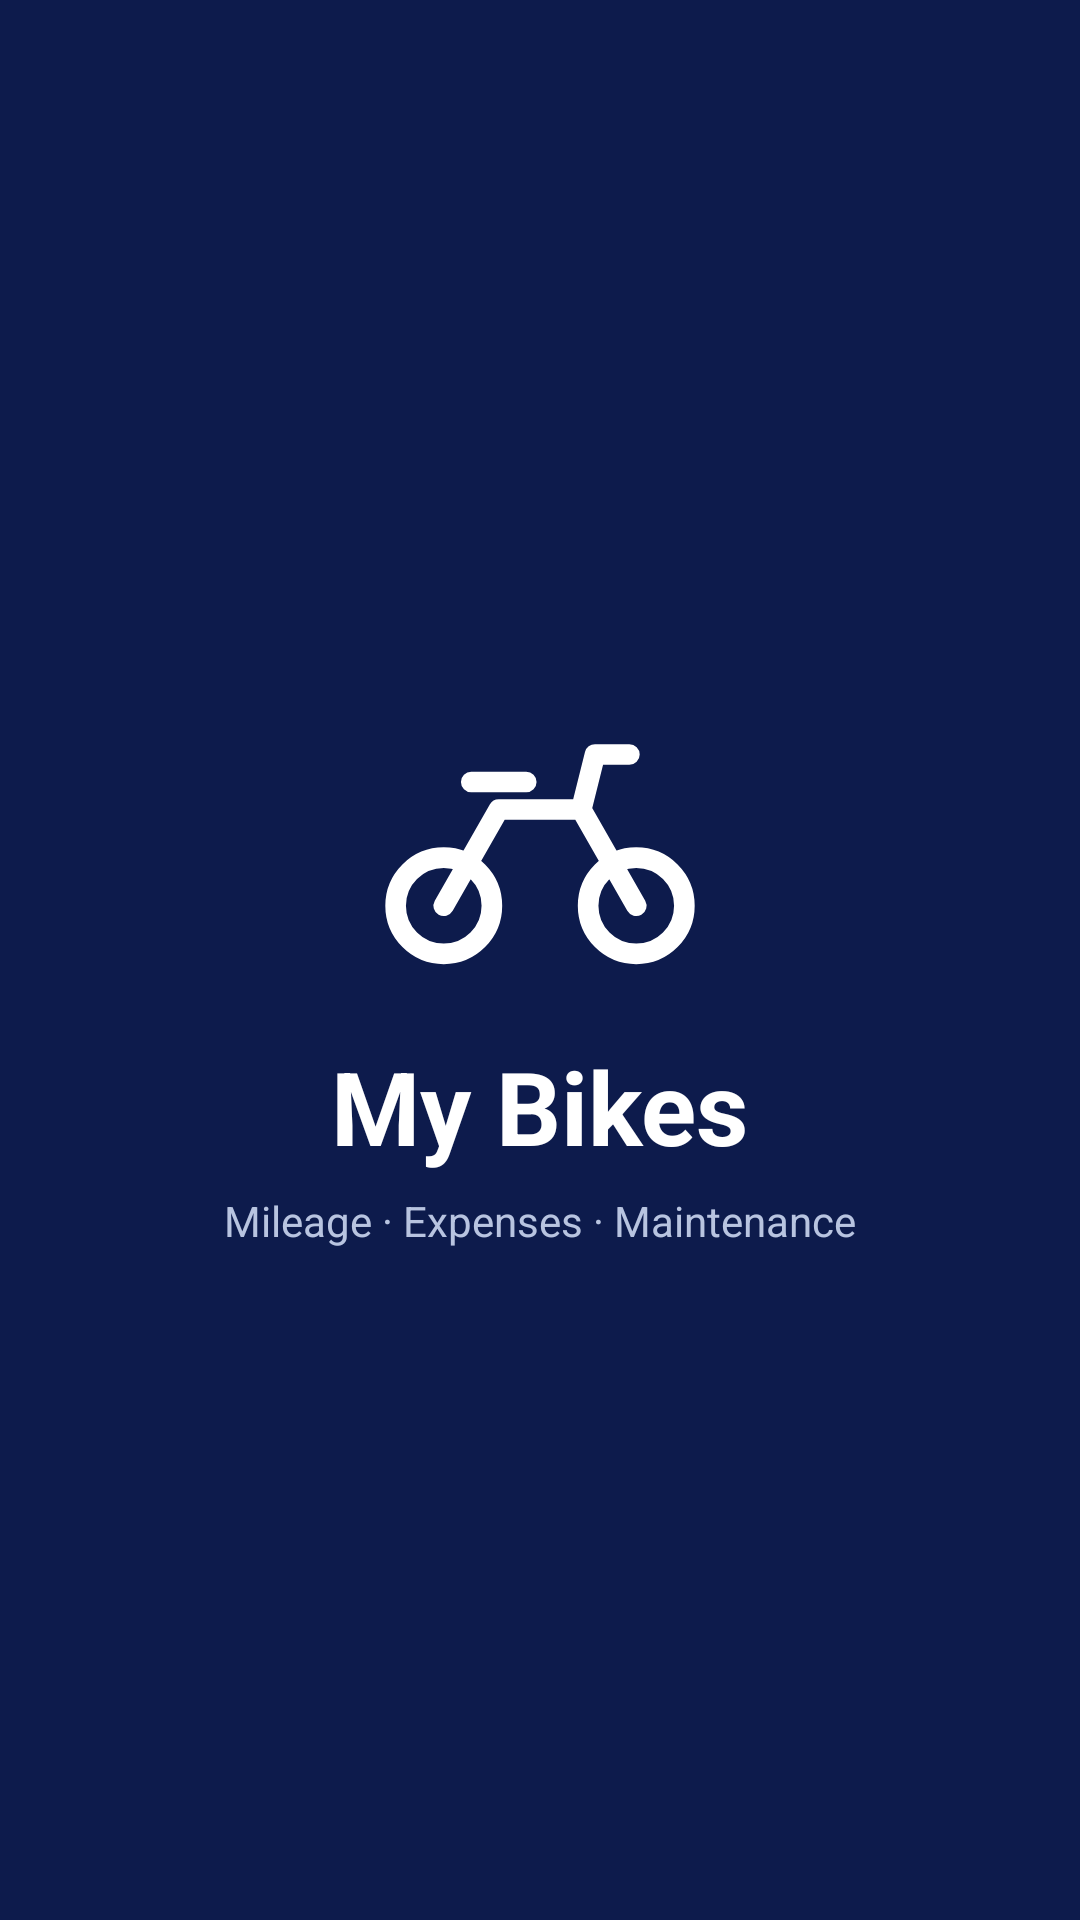

Here is an Android app screen rendered from its layout file. Give the layout XML and the strings, colors and styles it references.
<!-- AndroidManifest.xml: application theme Theme.MyBikes -->
<!-- res/layout/activity_splash.xml -->
<?xml version="1.0" encoding="utf-8"?>
<androidx.constraintlayout.widget.ConstraintLayout xmlns:android="http://schemas.android.com/apk/res/android"
    xmlns:app="http://schemas.android.com/apk/res-auto"
    android:layout_width="match_parent"
    android:layout_height="match_parent"
    android:background="@color/navy_fixed">

    <ImageView
        android:id="@+id/ivLogo"
        android:layout_width="110dp"
        android:layout_height="110dp"
        android:src="@drawable/ic_bike"
        android:tint="@color/white"
        app:layout_constraintBottom_toTopOf="@id/tvAppName"
        app:layout_constraintEnd_toEndOf="parent"
        app:layout_constraintStart_toStartOf="parent"
        app:layout_constraintTop_toTopOf="parent"
        app:layout_constraintVertical_chainStyle="packed" />

    <TextView
        android:id="@+id/tvAppName"
        android:layout_width="wrap_content"
        android:layout_height="wrap_content"
        android:layout_marginTop="12dp"
        android:text="My Bikes"
        android:textColor="@color/white"
        android:textSize="34sp"
        android:textStyle="bold"
        app:layout_constraintBottom_toTopOf="@id/tvTagline"
        app:layout_constraintEnd_toEndOf="parent"
        app:layout_constraintStart_toStartOf="parent"
        app:layout_constraintTop_toBottomOf="@id/ivLogo" />

    <TextView
        android:id="@+id/tvTagline"
        android:layout_width="wrap_content"
        android:layout_height="wrap_content"
        android:layout_marginTop="6dp"
        android:text="Mileage · Expenses · Maintenance"
        android:textColor="#B8C4E0"
        android:textSize="14sp"
        app:layout_constraintBottom_toBottomOf="parent"
        app:layout_constraintEnd_toEndOf="parent"
        app:layout_constraintStart_toStartOf="parent"
        app:layout_constraintTop_toBottomOf="@id/tvAppName" />
</androidx.constraintlayout.widget.ConstraintLayout>
<!-- resources referenced by this layout -->
<resources>
  <color name="navy_fixed">#0D1B4C</color>
  <color name="white">#FFFFFFFF</color>
  <!-- drawable ic_bike (drawable) -->
  <vector xmlns:android="http://schemas.android.com/apk/res/android" android:width="48dp" android:height="48dp" android:viewportWidth="24" android:viewportHeight="24">
      <path android:strokeColor="#FF7A8599" android:strokeWidth="1.5" android:strokeLineCap="round" android:strokeLineJoin="round" android:pathData="M1.5,17 a3.5,3.5 0 1,0 7,0 a3.5,3.5 0 1,0 -7,0 M15.5,17 a3.5,3.5 0 1,0 7,0 a3.5,3.5 0 1,0 -7,0 M5,17 L9,10 L15,10 L19,17 M15,10 L16,6 L18.5,6 M7,8 L11,8"/>
  </vector>
  <style name="Theme.MyBikes" parent="Theme.MaterialComponents.DayNight.NoActionBar">
          <item name="colorPrimary">@color/navy</item>
          <item name="colorPrimaryVariant">@color/navy_dark</item>
          <item name="colorOnPrimary">@color/white</item>
          <item name="colorSecondary">@color/green</item>
          <item name="colorOnSecondary">@color/white</item>
          <item name="colorError">@color/red</item>
          <item name="android:colorBackground">@color/bg</item>
          <item name="colorSurface">@color/card</item>
          <item name="colorOnSurface">@color/text_primary</item>
          <item name="colorOnBackground">@color/text_primary</item>
          <item name="android:statusBarColor">@color/navy_dark</item>
          <item name="android:textColorPrimary">@color/text_primary</item>
          <item name="android:textColorSecondary">@color/text_secondary</item>
      </style>
  <color name="navy">#0D1B4C</color>
  <color name="navy_dark">#08122F</color>
  <color name="green">#2E7D32</color>
  <color name="red">#C62828</color>
  <color name="bg">#F2F4F7</color>
  <color name="card">#FFFFFF</color>
  <color name="text_primary">#1B2333</color>
  <color name="text_secondary">#5F6B7C</color>
</resources>
